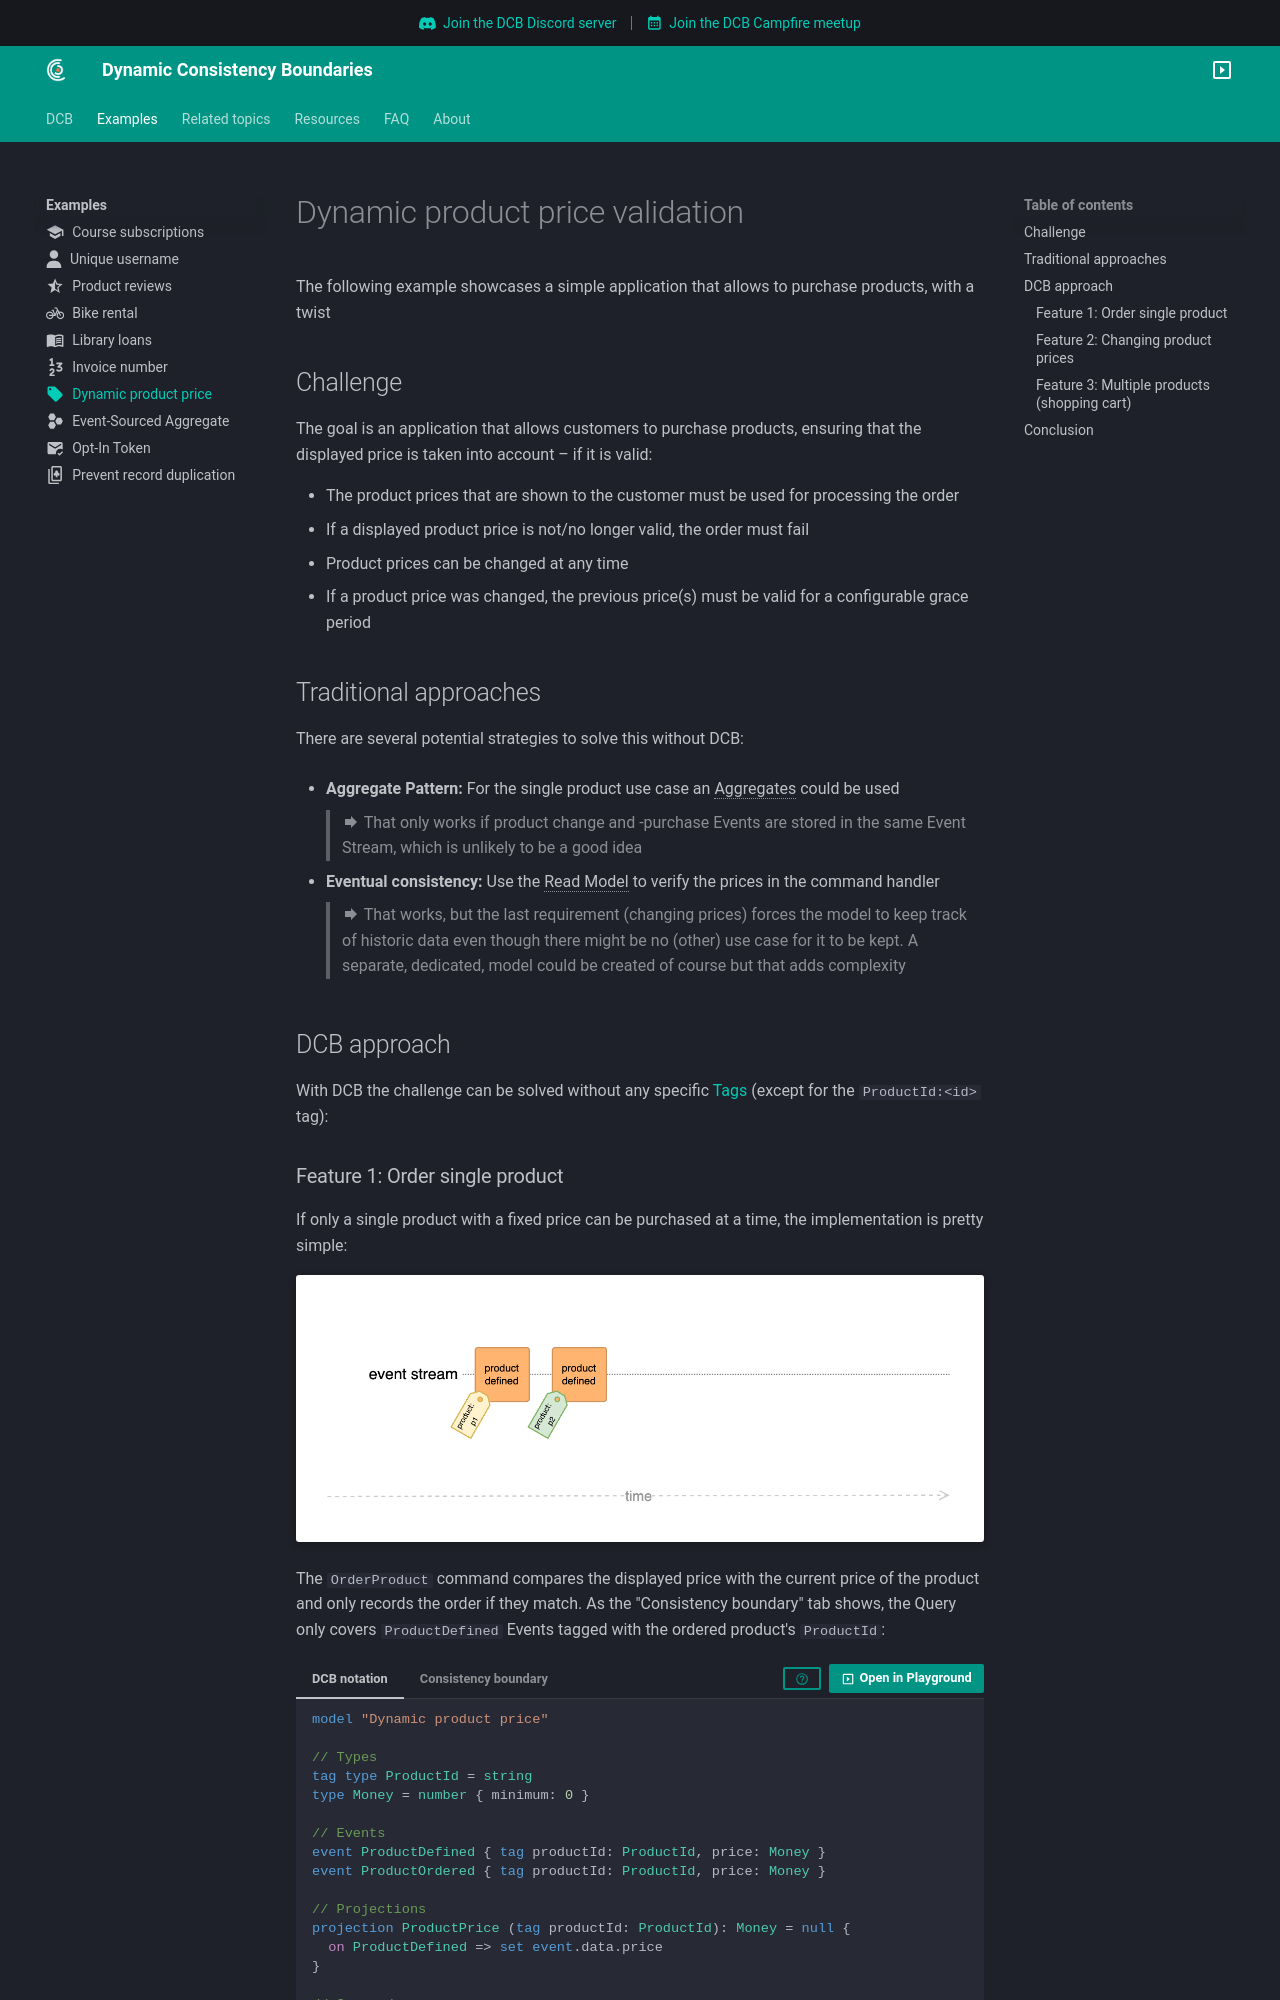

repository: dcb-events/dcb-events.github.io · page: examples/dynamic-product-price/index.html · generator: mkdocs

---
icon: material/tag
---
# Dynamic product price validation

The following example showcases a simple application that allows to purchase products, with a twist

## Challenge

The goal is an application that allows customers to purchase products, ensuring that the displayed price is taken into account – if it is valid:

- The product prices that are shown to the customer must be used for processing the order
- If a displayed product price is not/no longer valid, the order must fail
- Product prices can be changed at any time
- If a product price was changed, the previous price(s) must be valid for a configurable grace period

## Traditional approaches

There are several potential strategies to solve this without DCB:

- **Aggregate Pattern:** For the single product use case an <dfn title="Cluster of associated objects that we treat as a unit for the purpose of data changes (see related article)">Aggregates</dfn> could be used

    > :material-forward: That only works if product change and -purchase Events are stored in the same Event Stream, which is unlikely to be a good idea

- **Eventual consistency:** Use the <dfn title="Representation of data tailored for specific read operations, often denormalized for performance">Read Model</dfn> to verify the prices in the command handler

    > :material-forward: That works, but the last requirement (changing prices) forces the model to keep track of historic data even though there might be no (other) use case for it to be kept. A separate, dedicated, model could be created of course but that adds complexity

## DCB approach

With DCB the challenge can be solved without any specific [Tags](../specification.md#tag) (except for the `ProductId:<id>` tag):

### Feature 1: Order single product

If only a single product with a fixed price can be purchased at a time, the implementation is pretty simple:

![dynamic product price example](img/dynamic-product-price-01.png)

The `OrderProduct` command compares the displayed price with the current price of the product and only records the order if they match. As the "Consistency boundary" tab shows, the Query only covers `ProductDefined` Events tagged with the ordered product's `ProductId`:

```dcb id="dynamic_product_price_01"
model "Dynamic product price"

tag type ProductId = string
type Money = number { minimum: 0 }

event ProductDefined { tag productId: ProductId, price: Money }
event ProductOrdered { tag productId: ProductId, price: Money }

projection ProductPrice (tag productId: ProductId): Money = null {
  on ProductDefined => set event.data.price
}

command OrderProduct(productId: ProductId, displayedPrice: Money) {
  require ProductPrice(productId) == displayedPrice
    else reject "Price has changed"

  emit ProductOrdered { productId, price: displayedPrice }

  scenarios {
    scenario "Order product with invalid displayed price" {
      given ProductDefined { productId: "p1", price: 123 }
      when OrderProduct { productId: "p1", displayedPrice: 100 }
      then rejected "Price has changed"
    }

    scenario "Order product with valid displayed price" {
      given ProductDefined { productId: "p1", price: 123 }
      when OrderProduct { productId: "p1", displayedPrice: 123 }
      then ProductOrdered { productId: "p1", price: 123 }
    }
  }
}
```
